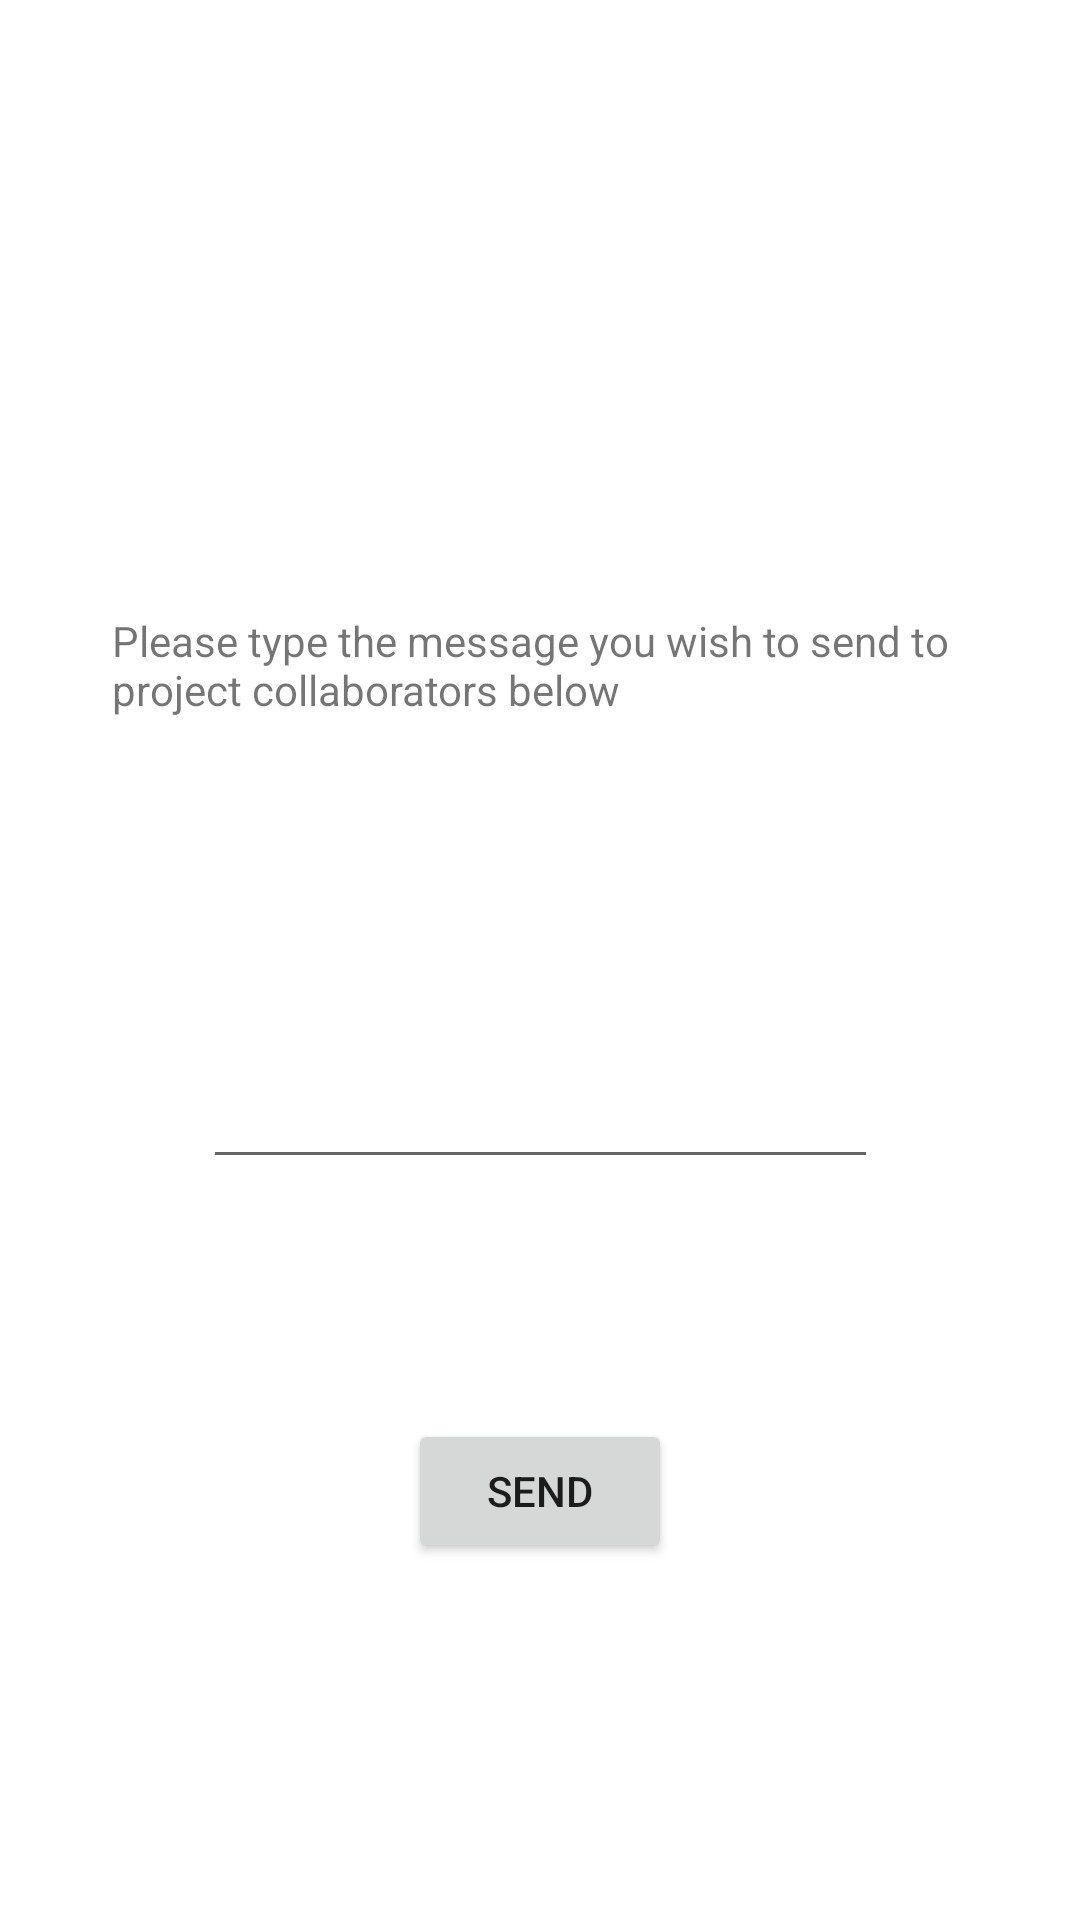

Write the Android layout XML for this screen, with the resource values it uses.
<!-- AndroidManifest.xml: application theme Theme.ScheduleGenerator -->
<!-- res/layout/activity_request_project.xml -->
<?xml version="1.0" encoding="utf-8"?>
<androidx.constraintlayout.widget.ConstraintLayout xmlns:android="http://schemas.android.com/apk/res/android"
    xmlns:app="http://schemas.android.com/apk/res-auto"
    xmlns:tools="http://schemas.android.com/tools"
    android:layout_width="match_parent"
    android:layout_height="match_parent"
    tools:context=".Controllers.RequestProjectActivity">

    <Button
        android:id="@+id/button5"
        android:layout_width="wrap_content"
        android:layout_height="wrap_content"
        android:layout_marginTop="80dp"
        android:onClick="sendRequest"
        android:text="send"
        app:layout_constraintEnd_toEndOf="parent"
        app:layout_constraintStart_toStartOf="parent"
        app:layout_constraintTop_toBottomOf="@+id/rqMsg" />

    <EditText
        android:id="@+id/rqMsg"
        android:layout_width="225dp"
        android:layout_height="60dp"
        android:layout_marginTop="84dp"
        android:ems="10"
        android:gravity="start|top"
        android:inputType="textMultiLine"
        app:layout_constraintEnd_toEndOf="parent"
        app:layout_constraintStart_toStartOf="parent"
        app:layout_constraintTop_toBottomOf="@+id/textView14" />

    <TextView
        android:id="@+id/textView14"
        android:layout_width="315dp"
        android:layout_height="45dp"
        android:layout_marginTop="204dp"
        android:text="Please type the message you wish to send to project collaborators below"
        app:layout_constraintEnd_toEndOf="parent"
        app:layout_constraintHorizontal_bias="0.833"
        app:layout_constraintStart_toStartOf="parent"
        app:layout_constraintTop_toTopOf="parent" />
</androidx.constraintlayout.widget.ConstraintLayout>
<!-- resources referenced by this layout -->
<resources>
  <style name="Theme.ScheduleGenerator" parent="Theme.MaterialComponents.DayNight.DarkActionBar">
          
          <item name="colorPrimary">@color/purple_500</item>
          <item name="colorPrimaryVariant">@color/purple_700</item>
          <item name="colorOnPrimary">@color/white</item>
          
          <item name="colorSecondary">@color/teal_200</item>
          <item name="colorSecondaryVariant">@color/teal_700</item>
          <item name="colorOnSecondary">@color/black</item>
          
          <item name="android:statusBarColor" tools:targetApi="l">?attr/colorPrimaryVariant</item>
          
      </style>
  <!-- not gathered from this repository: default colours our renderer supplied (Android Studio template values) -->
  <color name="purple_500">#FF6200EE</color>
  <color name="purple_700">#FF3700B3</color>
  <color name="teal_200">#FF03DAC5</color>
  <color name="teal_700">#FF018786</color>
  <color name="black">#FF000000</color>
  <color name="white">#FFFFFFFF</color>
</resources>
